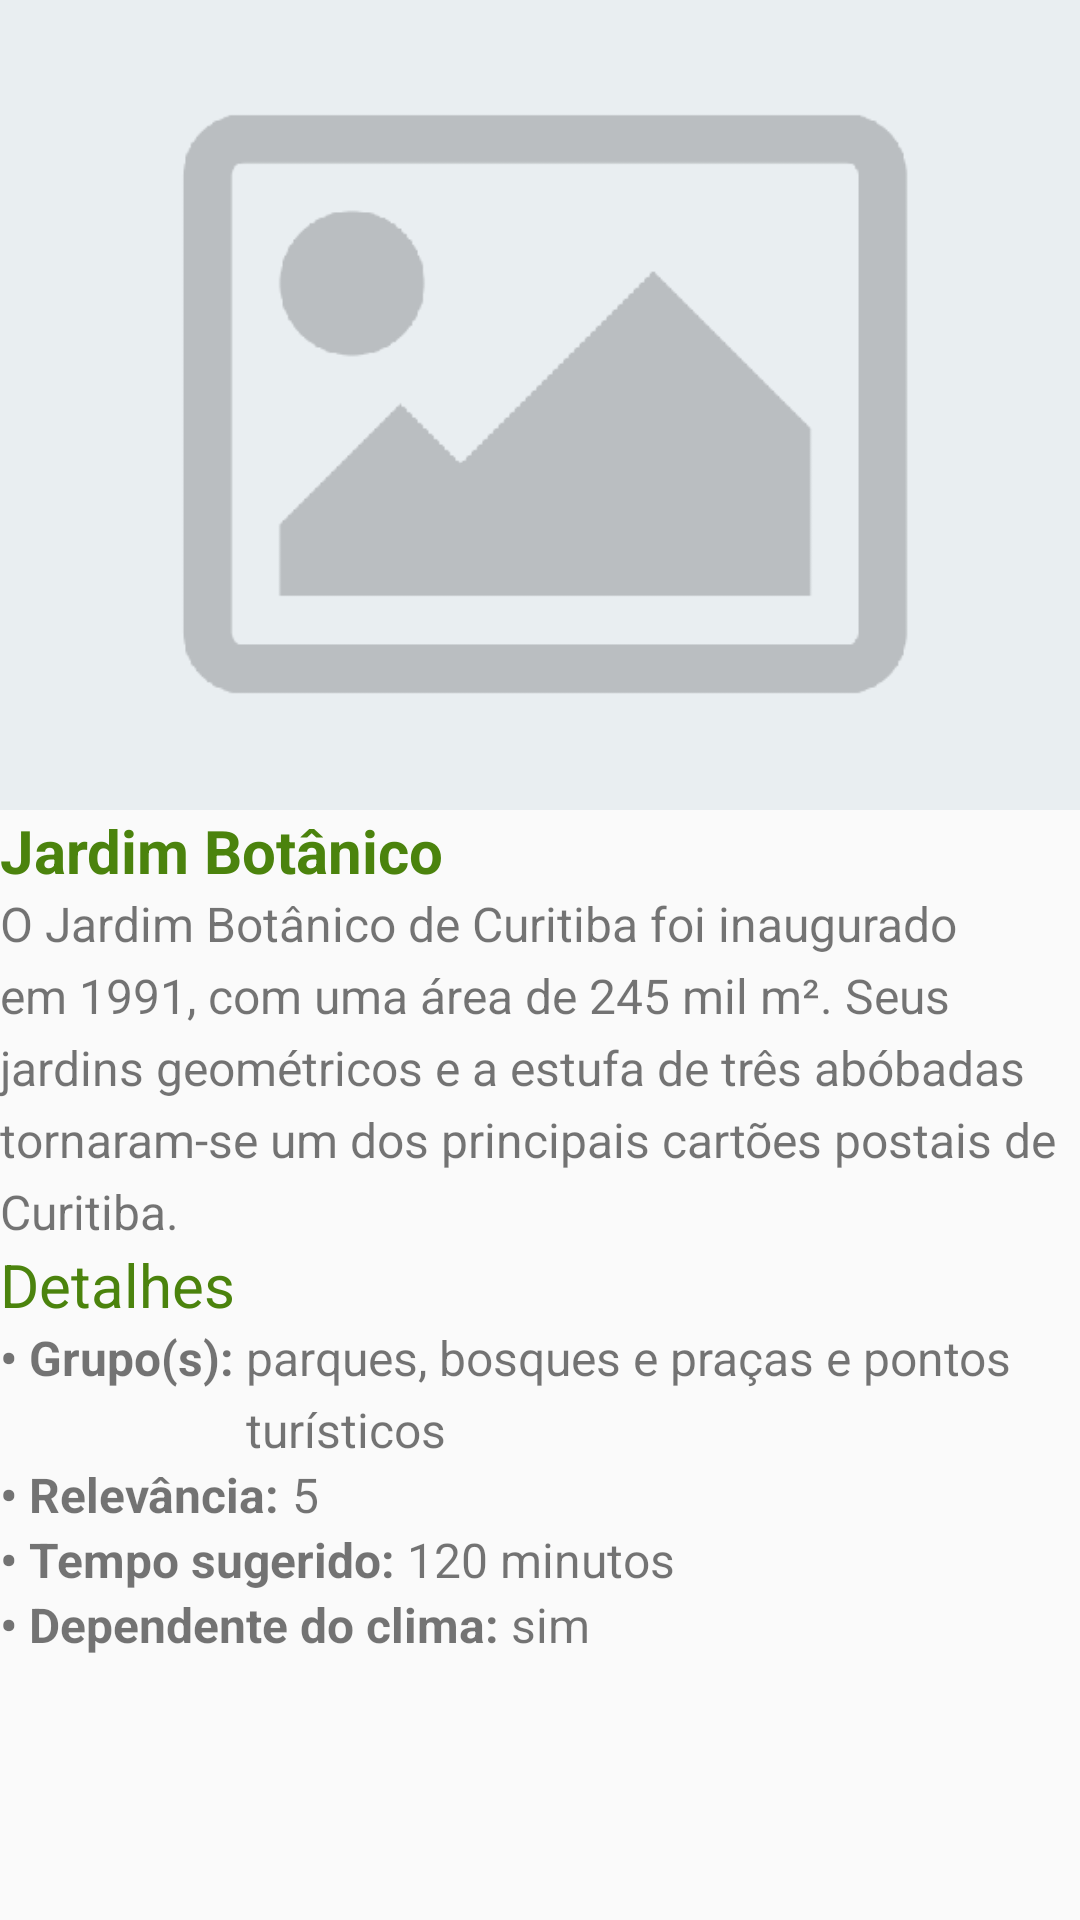

Here is an Android app screen rendered from its layout file. Give the layout XML and the strings, colors and styles it references.
<!-- AndroidManifest.xml: application theme AppTheme -->
<!-- res/layout/activity_place_details.xml -->
<?xml version="1.0" encoding="utf-8"?>
<ScrollView
    xmlns:android="http://schemas.android.com/apk/res/android"
    xmlns:tools="http://schemas.android.com/tools"
    android:layout_width="match_parent"
    android:layout_height="match_parent"
    tools:context=".Activities.PlaceDetails">

    <LinearLayout
        android:layout_width="match_parent"
        android:layout_height="wrap_content"
        android:orientation="vertical">

        <ImageView
            android:id="@+id/place_image_details"
            android:layout_width="match_parent"
            android:layout_height="wrap_content"
            android:adjustViewBounds="true"
            android:contentDescription="@string/place_thumbnail_description"
            android:scaleType="centerCrop"
            android:src="@drawable/itinerary_placeholder"/>

        <TextView
            android:id="@+id/place_name_details"
            android:layout_width="match_parent"
            android:layout_height="wrap_content"
            android:layout_margin="@dimen/fab_margin"
            android:text="Jardim Botânico"
            android:textColor="@color/colorSecondaryDark"
            android:textSize="20sp"
            android:textStyle="bold"/>

        <TextView
            android:id="@+id/place_description_details"
            android:layout_width="match_parent"
            android:layout_height="wrap_content"
            android:layout_marginBottom="@dimen/fab_margin"
            android:layout_marginEnd="@dimen/fab_margin"
            android:layout_marginStart="@dimen/fab_margin"
            android:lineSpacingExtra="5sp"
            android:text="O Jardim Botânico de Curitiba foi inaugurado em 1991, com uma área de 245 mil m². Seus jardins geométricos e a estufa de três abóbadas tornaram-se um dos principais cartões postais de Curitiba."
            android:textSize="16sp"/>

        <TextView
            android:layout_width="match_parent"
            android:layout_height="wrap_content"
            android:layout_marginBottom="@dimen/fab_margin"
            android:layout_marginEnd="@dimen/fab_margin"
            android:layout_marginStart="@dimen/fab_margin"
            android:text="Detalhes"
            android:textColor="@color/colorSecondaryDark"
            android:textSize="20sp"/>

        <LinearLayout
            android:layout_width="match_parent"
            android:layout_height="match_parent"
            android:layout_marginBottom="@dimen/fab_margin"
            android:layout_marginEnd="@dimen/fab_margin"
            android:layout_marginStart="@dimen/fab_margin"
            android:orientation="horizontal">

            <TextView
                android:layout_width="wrap_content"
                android:layout_height="wrap_content"
                android:text="• Grupo(s): "
                android:textSize="16sp"
                android:textStyle="bold"/>

            <TextView
                android:id="@+id/place_group_details"
                android:layout_width="match_parent"
                android:layout_height="wrap_content"
                android:lineSpacingExtra="5sp"
                android:text="parques, bosques e praças e pontos turísticos"
                android:textSize="16sp"/>
        </LinearLayout>

        <LinearLayout
            android:layout_width="match_parent"
            android:layout_height="match_parent"
            android:layout_marginBottom="@dimen/fab_margin"
            android:layout_marginEnd="@dimen/fab_margin"
            android:layout_marginStart="@dimen/fab_margin"
            android:orientation="horizontal">

            <TextView
                android:layout_width="wrap_content"
                android:layout_height="wrap_content"
                android:text="• Relevância: "
                android:textSize="16sp"
                android:textStyle="bold"/>

            <TextView
                android:id="@+id/place_relevance_details"
                android:layout_width="match_parent"
                android:layout_height="wrap_content"
                android:text="5"
                android:textSize="16sp"/>
        </LinearLayout>

        <LinearLayout
            android:layout_width="match_parent"
            android:layout_height="match_parent"
            android:layout_marginBottom="@dimen/fab_margin"
            android:layout_marginEnd="@dimen/fab_margin"
            android:layout_marginStart="@dimen/fab_margin"
            android:orientation="horizontal">

            <TextView
                android:layout_width="wrap_content"
                android:layout_height="wrap_content"
                android:text="• Tempo sugerido: "
                android:textSize="16sp"
                android:textStyle="bold"/>

            <TextView
                android:id="@+id/place_visit_time_details"
                android:layout_width="match_parent"
                android:layout_height="wrap_content"
                android:text="120 minutos"
                android:textSize="16sp"/>
        </LinearLayout>

        <LinearLayout
            android:layout_width="match_parent"
            android:layout_height="match_parent"
            android:layout_marginBottom="@dimen/fab_margin"
            android:layout_marginEnd="@dimen/fab_margin"
            android:layout_marginStart="@dimen/fab_margin"
            android:orientation="horizontal">

            <TextView
                android:layout_width="wrap_content"
                android:layout_height="wrap_content"
                android:text="• Dependente do clima: "
                android:textSize="16sp"
                android:textStyle="bold"/>

            <TextView
                android:id="@+id/place_weather_dependent_details"
                android:layout_width="match_parent"
                android:layout_height="wrap_content"
                android:text="sim"
                android:textSize="16sp"/>
        </LinearLayout>
    </LinearLayout>
</ScrollView>
<!-- resources referenced by this layout -->
<resources>
  <color name="colorSecondaryDark">#4b830d</color>
  <!-- drawable itinerary_placeholder: png bitmap (drawable, 18013 bytes) -->
  <style name="AppTheme" parent="Theme.AppCompat.Light.DarkActionBar">
          
          <item name="colorPrimary">@color/colorPrimary</item>
          <item name="colorPrimaryDark">@color/colorPrimaryDark</item>
          <item name="titleTextColor">#000000</item>
          <item name="android:textColorSecondary">#000000</item>
          <item name="colorAccent">@color/colorSecondary</item>
      </style>
  <color name="colorPrimary">#ffc107</color>
  <color name="colorPrimaryDark">#c79100</color>
  <color name="colorSecondary">#7cb342</color>
</resources>
